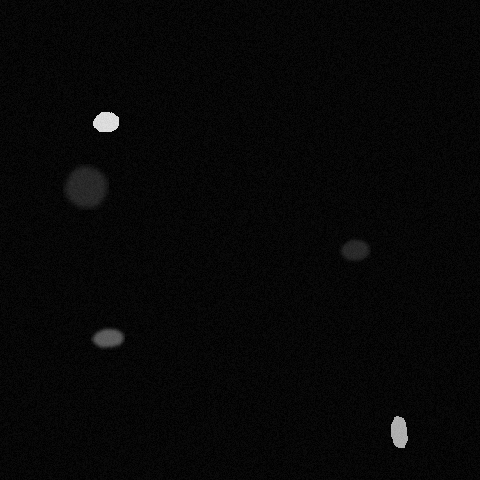

The table this chart was drawn from, first rows:
x, y, ra, rb, theta, brightness, blur
107, 336, 10, 18, 5.027, 152, 2
354, 248, 10, 20, 5.253, 96, 2
105, 120, 10, 14, 5.079, 239, 0
397, 431, 8, 21, 5.934, 213, 0
85, 186, 22, 22, 1.606, 96, 3
